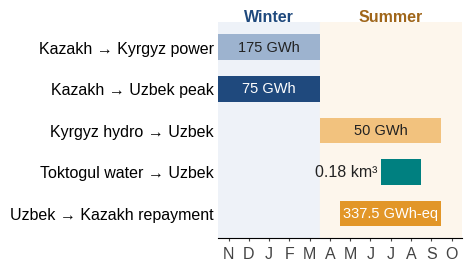

The script that saved this image:
import matplotlib; matplotlib.use('Agg')
import matplotlib.pyplot as plt
plt.rcParams['font.family']='Liberation Sans'; plt.rcParams['pdf.fonttype']=42
months=['N','D','J','F','M','A','M','J','J','A','S','O']
C=dict(navy='#1F497D',sky='#9DB3CF',amber='#E29628',lamber='#F2C27E',teal='#008080',slate='#8291A0')
rows=[
 ('Kazakh → Kyrgyz power',0,5,C['sky'],'175 GWh'),
 ('Kazakh → Uzbek peak',0,5,C['navy'],'75 GWh'),
 ('Kyrgyz hydro → Uzbek',5,11,C['lamber'],'50 GWh'),
 ('Toktogul water → Uzbek',8,10,C['teal'],'0.18 km³'),
 ('Uzbek → Kazakh repayment',6,11,C['amber'],'337.5 GWh-eq'),
]
fig,ax=plt.subplots(figsize=(4.6,2.6))
for i,(lab,s,e,c,t) in enumerate(rows):
    y=len(rows)-1-i
    ax.barh(y,e-s,left=s,height=0.62,color=c,edgecolor='none')
    tc='white' if c in (C['navy'],C['teal'],C['amber']) else '#222222'
    if e-s<=2: ax.text(s-0.15,y,t,ha='right',va='center',fontsize=11.5,color='#222222')
    else: ax.text((s+e)/2,y,t,ha='center',va='center',fontsize=10.5,color=tc)
ax.set_yticks(range(len(rows))); ax.set_yticklabels([r[0] for r in rows][::-1],fontsize=11.5)
ax.set_xticks([x+0.5 for x in range(12)]); ax.set_xticklabels(months,fontsize=11.5)
ax.set_xlim(0,12); ax.set_ylim(-0.6,len(rows)-0.4)
ax.axvspan(0,5,color='#EEF2F8',zorder=0); ax.axvspan(5,12,color='#FDF6EC',zorder=0)
ax.text(2.5,len(rows)-0.45,'Winter',ha='center',va='bottom',fontsize=11.5,color=C['navy'],fontweight='bold')
ax.text(8.5,len(rows)-0.45,'Summer',ha='center',va='bottom',fontsize=11.5,color='#A0661A',fontweight='bold')
for s in ('top','right','left'): ax.spines[s].set_visible(False)
ax.tick_params(axis='y',length=0); ax.tick_params(axis='x',length=2,colors='#444444')
fig.tight_layout(pad=0.3)
fig.savefig('fig7b_barter_calendar.pdf'); fig.savefig('cal.png',dpi=200)
print('ok')
